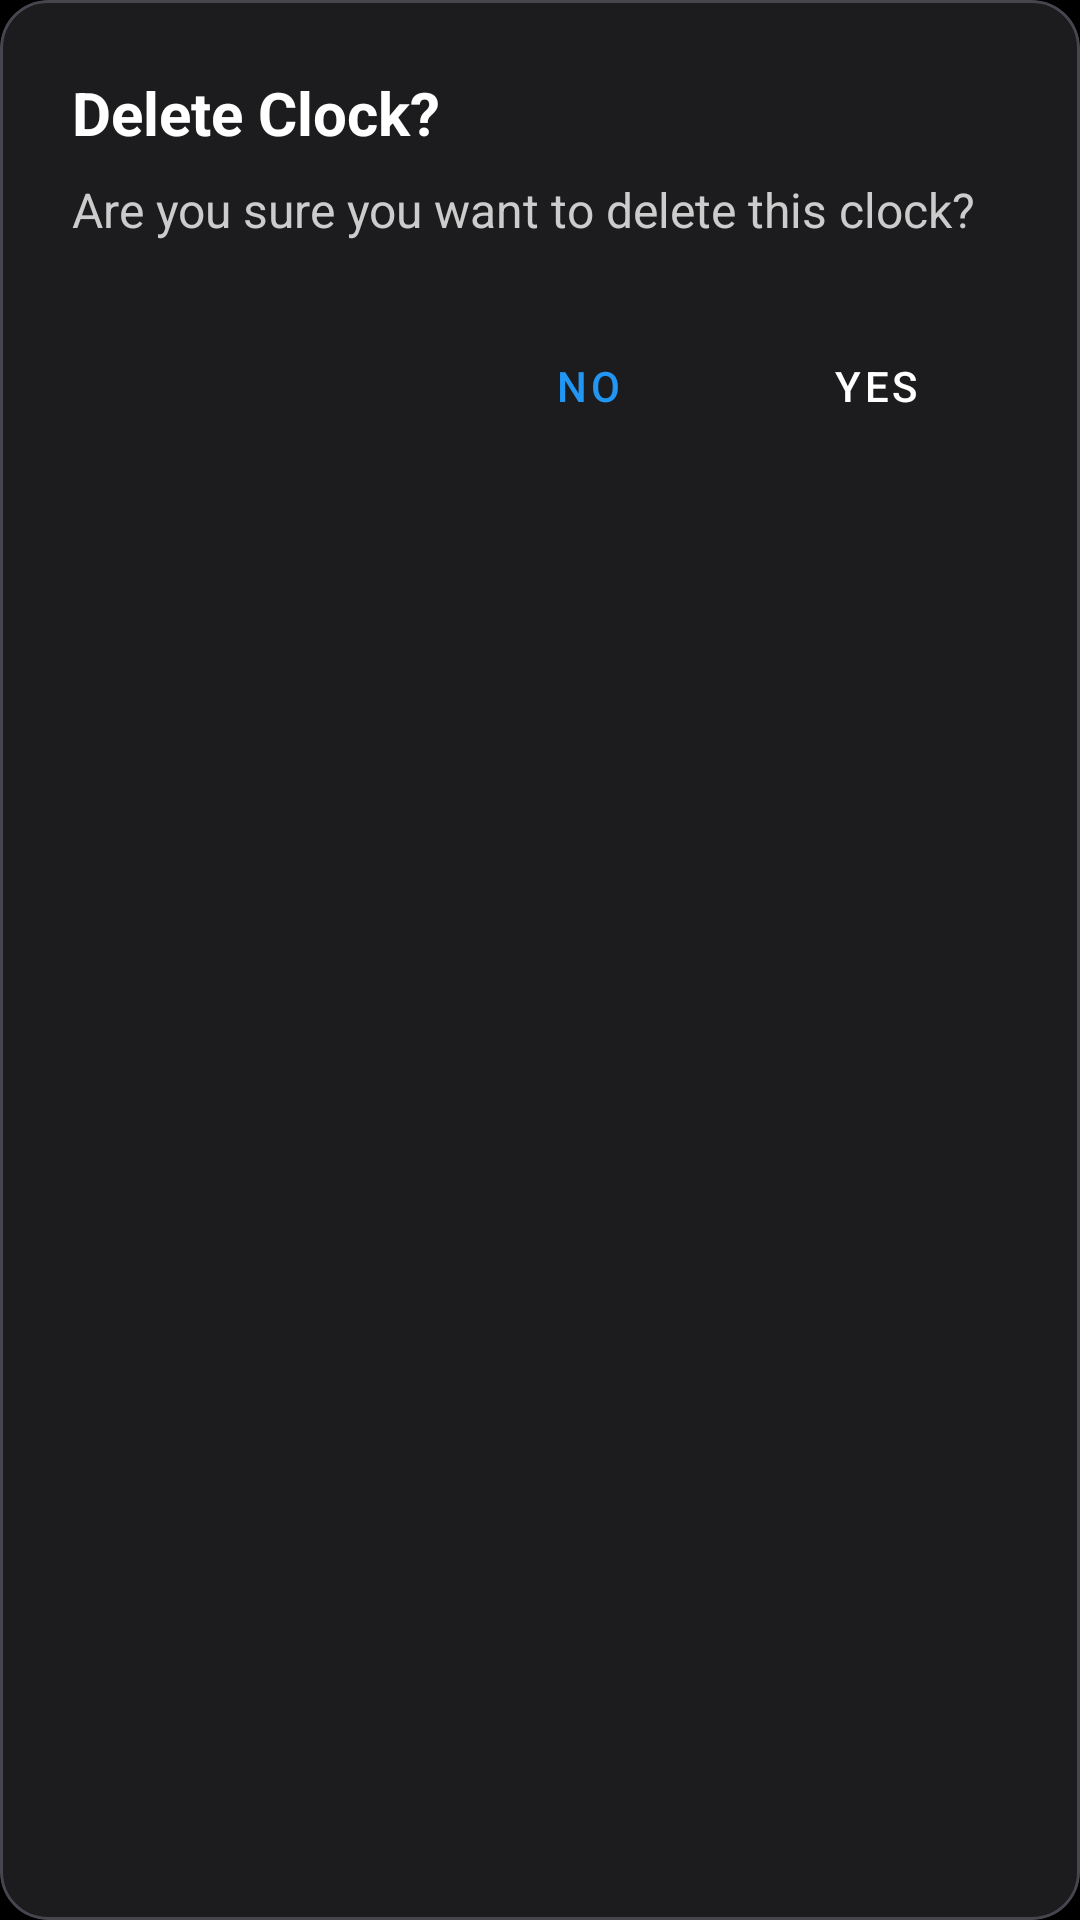

Android layout source for this screen:
<!-- AndroidManifest.xml: application theme Theme.ClockAndTimerApp -->
<!-- res/layout/dialog_delete_clock.xml -->
<?xml version="1.0" encoding="utf-8"?>
<com.google.android.material.card.MaterialCardView
    xmlns:android="http://schemas.android.com/apk/res/android"
    xmlns:app="http://schemas.android.com/apk/res-auto"
    android:layout_width="match_parent"
    android:layout_height="wrap_content"
    android:layout_margin="32dp"
    app:cardBackgroundColor="@color/card_background"
    app:cardCornerRadius="16dp"
    app:cardElevation="8dp">

    <LinearLayout
        android:layout_width="match_parent"
        android:layout_height="wrap_content"
        android:orientation="vertical"
        android:padding="24dp">

        <TextView
            android:id="@+id/dialog_title"
            android:layout_width="wrap_content"
            android:layout_height="wrap_content"
            android:textColor="@color/white"
            android:textSize="20sp"
            android:textStyle="bold"
            android:text="@string/delete_clock_title" />

        <TextView
            android:id="@+id/dialog_message"
            android:layout_width="wrap_content"
            android:layout_height="wrap_content"
            android:layout_marginTop="8dp"
            android:textColor="@color/light_gray"
            android:textSize="16sp"
            android:text="Are you sure you want to delete this clock?" />

        <LinearLayout
            android:layout_width="match_parent"
            android:layout_height="wrap_content"
            android:orientation="horizontal"
            android:layout_marginTop="24dp"
            android:gravity="end">

            <Button
                android:id="@+id/button_no"
                style="@style/Widget.MaterialComponents.Button.OutlinedButton"
                android:layout_width="wrap_content"
                android:layout_height="wrap_content"
                app:strokeColor="@color/primary_blue"
                android:text="@string/no"
                android:textColor="@color/blue_500"
                app:cornerRadius="8dp"
                />

            <Button
                android:id="@+id/button_yes"
                style="@style/Widget.MaterialComponents.Button"
                android:layout_width="wrap_content"
                android:layout_height="wrap_content"
                android:layout_marginStart="8dp"
                android:text="@string/yes"
                android:textColor="@color/white"
                app:backgroundTint="@color/primary_blue"/>
        </LinearLayout>
    </LinearLayout>
</com.google.android.material.card.MaterialCardView>
<!-- resources referenced by this layout -->
<resources>
  <color name="blue_500">#FF2196F3</color>
  <color name="card_background">#1C1C1E</color>
  <color name="light_gray">#FFCCCCCC</color>
  <color name="primary_blue">#1976D2</color>
  <color name="white">#FFFFFF</color>
  <string name="delete_clock_title">Delete Clock?</string>
  <string name="no">No</string>
  <string name="yes">Yes</string>
  <style name="Theme.ClockAndTimerApp" parent="Theme.Material3.Dark.NoActionBar">
  
          
          <item name="colorPrimary">@color/accent_blue</item>
          <item name="colorPrimaryDark">@color/accent_blue</item>
          <item name="colorAccent">@color/accent_blue</item>
  
          
          <item name="android:colorBackground">@color/background_dark</item>
          <item name="colorSurface">@color/surface_dark</item>
          <item name="colorOnBackground">@color/text_primary</item>
  
          
          <item name="android:textColorPrimary">@color/text_primary</item>
          <item name="android:textColorSecondary">@color/text_secondary</item>
  
          
          <item name="android:statusBarColor">@color/background_dark</item>
          <item name="android:navigationBarColor">@color/background_dark</item>
      </style>
  <color name="accent_blue">#448AFF</color>
  <color name="background_dark">#000000</color>
  <color name="surface_dark">#0D0D0D</color>
  <color name="text_primary">#FFFFFF</color>
  <color name="text_secondary">#B3B3B3</color>
</resources>
